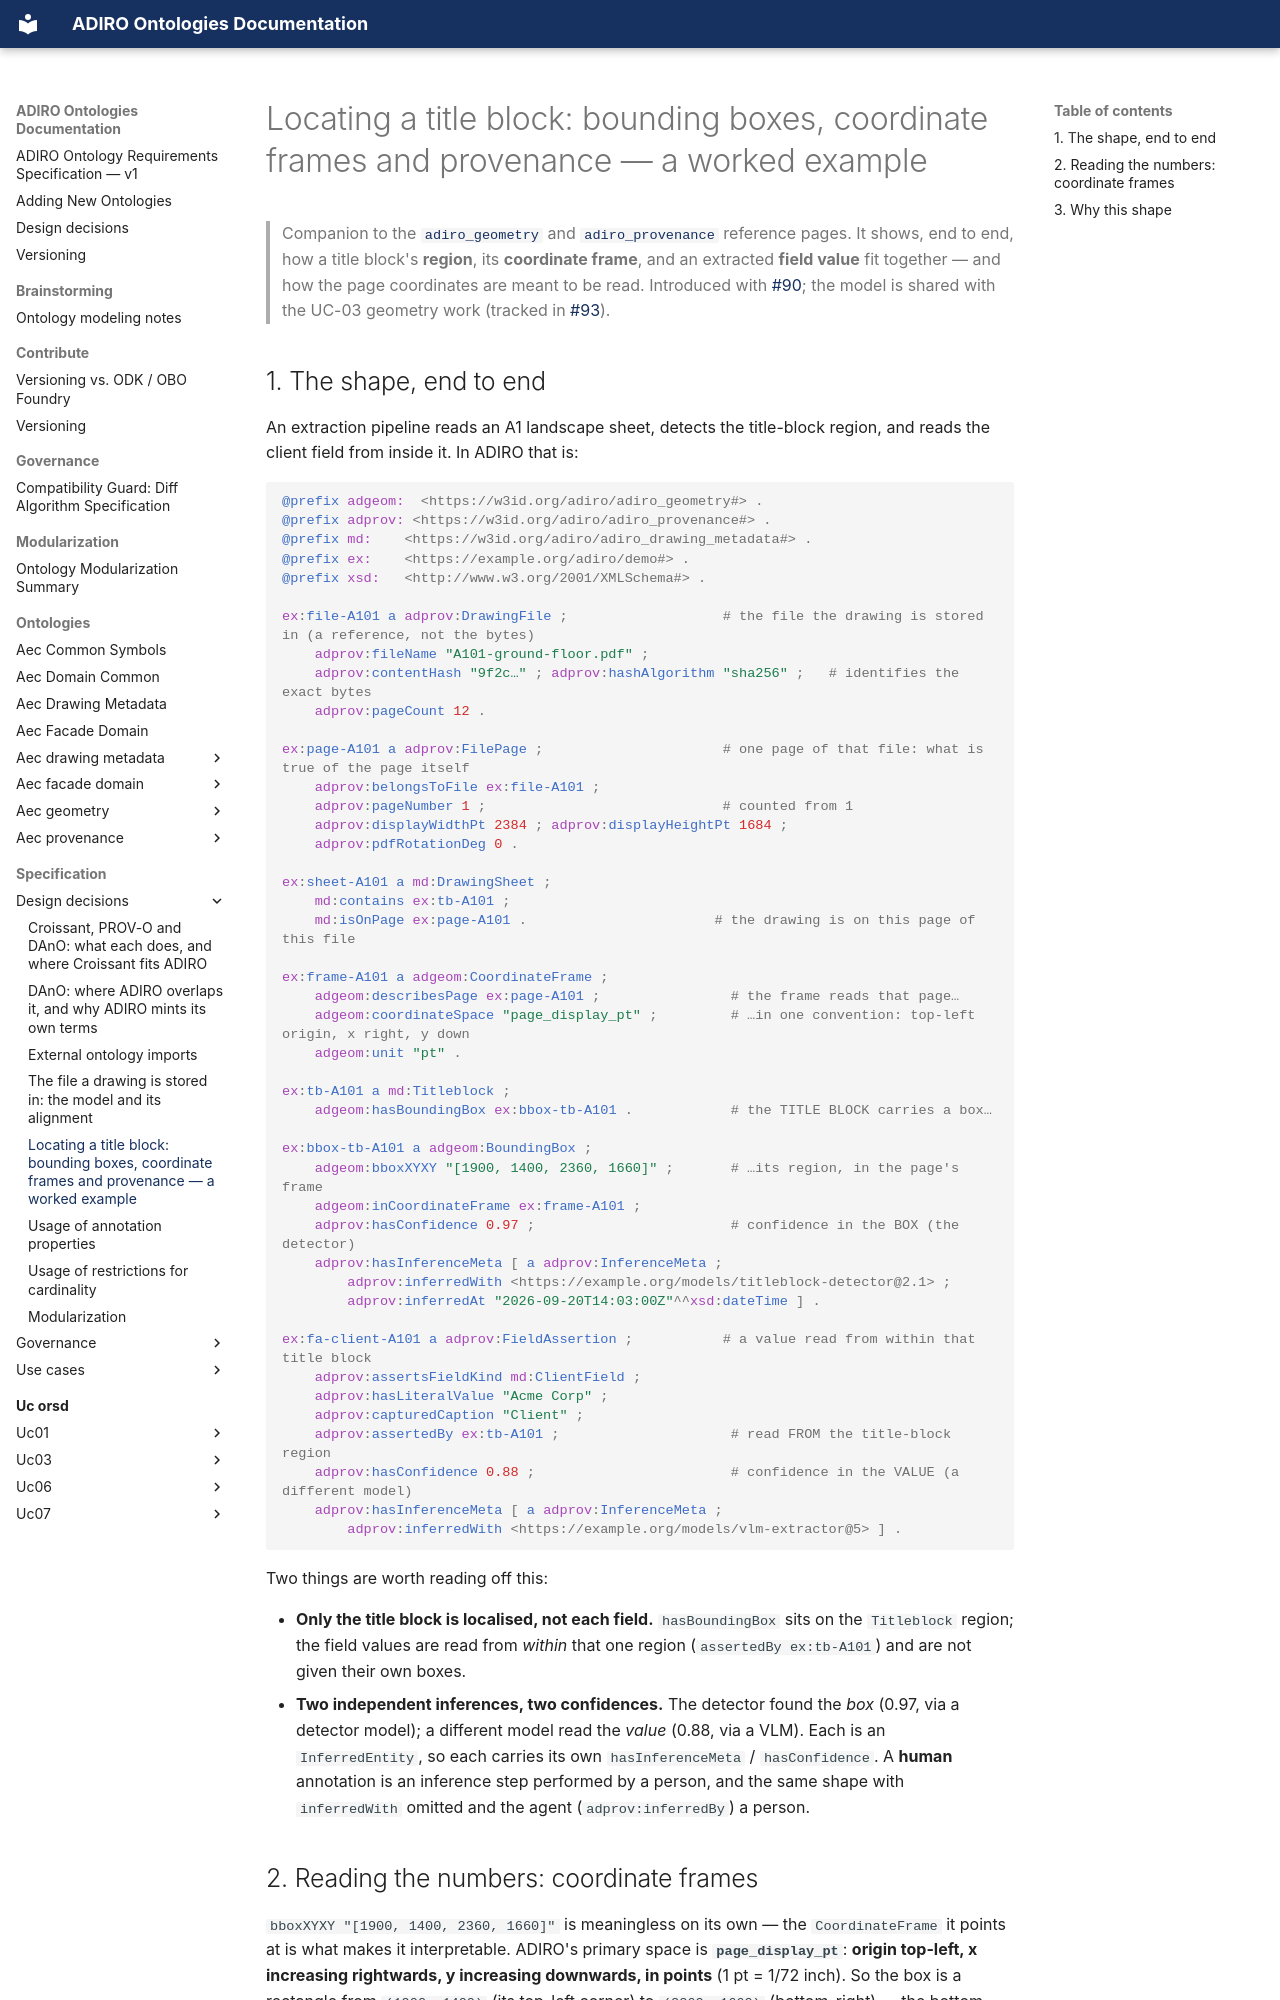

repository: BuroHappoldMachineLearning/ADIRO · page: specification/design-decisions/geometry-coordinate-frames/index.html · generator: mkdocs

# Locating a title block: bounding boxes, coordinate frames and provenance — a worked example

> Companion to the [`adiro_geometry`](../../ontologies/adiro_geometry.md) and [`adiro_provenance`](../../ontologies/adiro_provenance.md)
> reference pages. It shows, end to end, how a title block's **region**, its **coordinate frame**, and an
> extracted **field value** fit together — and how the page coordinates are meant to be read. Introduced with
> [#90](https://github.com/BuroHappoldMachineLearning/ADIRO/issues/90); the model is shared with the UC-03
> geometry work (tracked in [#93](https://github.com/BuroHappoldMachineLearning/ADIRO/issues/93)).

## 1. The shape, end to end

An extraction pipeline reads an A1 landscape sheet, detects the title-block region, and reads the client field
from inside it. In ADIRO that is:

```turtle
@prefix adgeom:  <https://w3id.org/adiro/adiro_geometry#> .
@prefix adprov: <https://w3id.org/adiro/adiro_provenance#> .
@prefix md:    <https://w3id.org/adiro/adiro_drawing_metadata#> .
@prefix ex:    <https://example.org/adiro/demo#> .
@prefix xsd:   <http://www.w3.org/2001/XMLSchema#> .

ex:file-A101 a adprov:DrawingFile ;                   # the file the drawing is stored in (a reference, not the bytes)
    adprov:fileName "A101-ground-floor.pdf" ;
    adprov:contentHash "9f2c…" ; adprov:hashAlgorithm "sha256" ;   # identifies the exact bytes
    adprov:pageCount 12 .

ex:page-A101 a adprov:FilePage ;                      # one page of that file: what is true of the page itself
    adprov:belongsToFile ex:file-A101 ;
    adprov:pageNumber 1 ;                             # counted from 1
    adprov:displayWidthPt 2384 ; adprov:displayHeightPt 1684 ;
    adprov:pdfRotationDeg 0 .

ex:sheet-A101 a md:DrawingSheet ;
    md:contains ex:tb-A101 ;
    md:isOnPage ex:page-A101 .                       # the drawing is on this page of this file

ex:frame-A101 a adgeom:CoordinateFrame ;
    adgeom:describesPage ex:page-A101 ;                # the frame reads that page…
    adgeom:coordinateSpace "page_display_pt" ;         # …in one convention: top-left origin, x right, y down
    adgeom:unit "pt" .

ex:tb-A101 a md:Titleblock ;
    adgeom:hasBoundingBox ex:bbox-tb-A101 .            # the TITLE BLOCK carries a box…

ex:bbox-tb-A101 a adgeom:BoundingBox ;
    adgeom:bboxXYXY "[1900, 1400, 2360, 1660]" ;       # …its region, in the page's frame
    adgeom:inCoordinateFrame ex:frame-A101 ;
    adprov:hasConfidence 0.97 ;                        # confidence in the BOX (the detector)
    adprov:hasInferenceMeta [ a adprov:InferenceMeta ;
        adprov:inferredWith <https://example.org/models/titleblock-detector@2.1> ;
        adprov:inferredAt "2026-09-20T14:03:00Z"^^xsd:dateTime ] .

ex:fa-client-A101 a adprov:FieldAssertion ;           # a value read from within that title block
    adprov:assertsFieldKind md:ClientField ;
    adprov:hasLiteralValue "Acme Corp" ;
    adprov:capturedCaption "Client" ;
    adprov:assertedBy ex:tb-A101 ;                     # read FROM the title-block region
    adprov:hasConfidence 0.88 ;                        # confidence in the VALUE (a different model)
    adprov:hasInferenceMeta [ a adprov:InferenceMeta ;
        adprov:inferredWith <https://example.org/models/vlm-extractor@5> ] .
```

Two things are worth reading off this:

- **Only the title block is localised, not each field.** `hasBoundingBox` sits on the `Titleblock` region; the
  field values are read from *within* that one region (`assertedBy ex:tb-A101`) and are not given their own
  boxes.
- **Two independent inferences, two confidences.** The detector found the *box* (0.97, via a detector model);
  a different model read the *value* (0.88, via a VLM). Each is an `InferredEntity`, so each carries its own
  `hasInferenceMeta` / `hasConfidence`. A **human** annotation is an inference step performed by a person, and the same shape with `inferredWith` omitted and
  the agent (`adprov:inferredBy`) a person.
